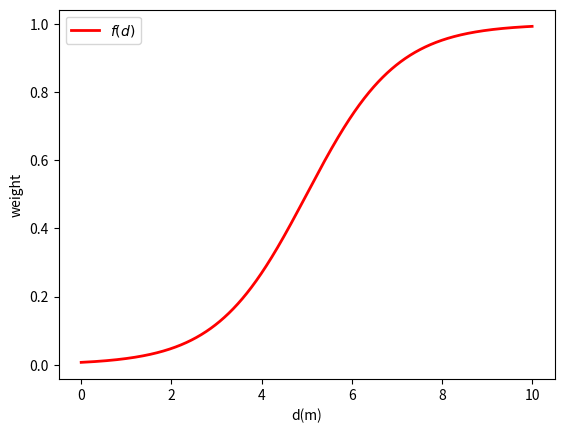

Generate this figure with matplotlib:
from __future__ import print_function

import numpy as np
import matplotlib.pyplot as plt

x=np.linspace(0,10,1000)
# y=np.sin(x)
y = 1./ (1.0 + np.exp(-1.0*(x * 2 - 10.0) / 2.0))
plt.plot(x,y,label='$f(d)$',color='red',linewidth=2)
plt.xlabel('d(m)')
plt.ylabel('weight')
plt.legend()
plt.show()